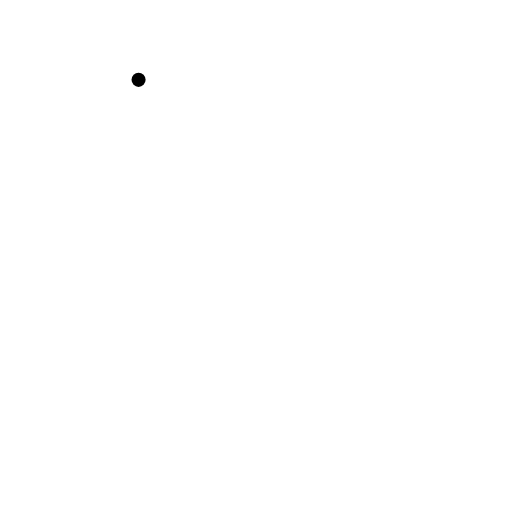
t = 0.00 s
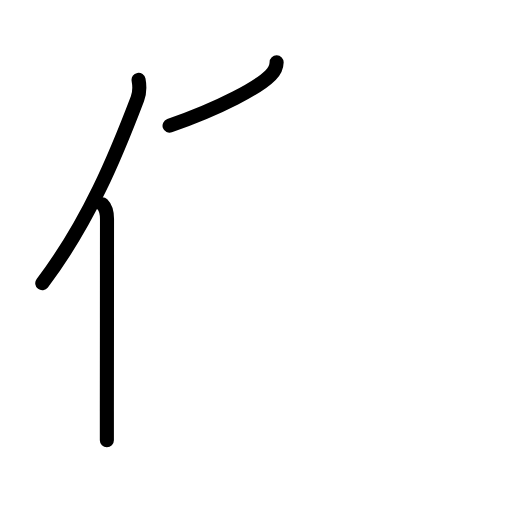
t = 2.63 s
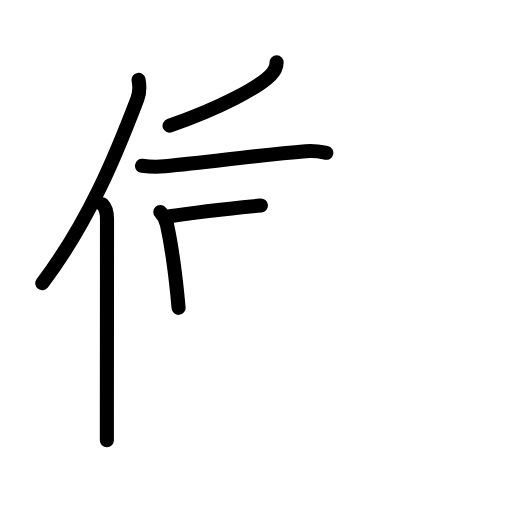
t = 5.19 s
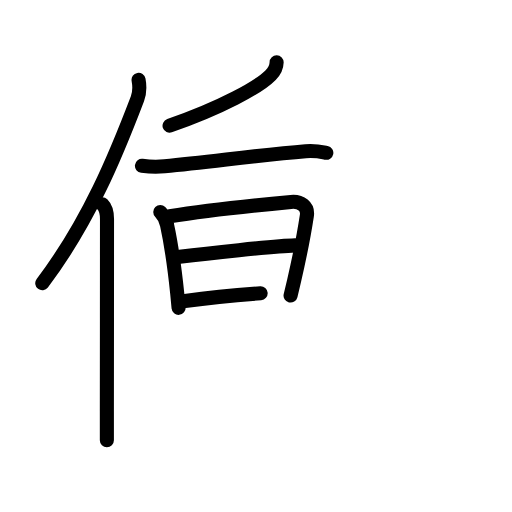
t = 7.75 s
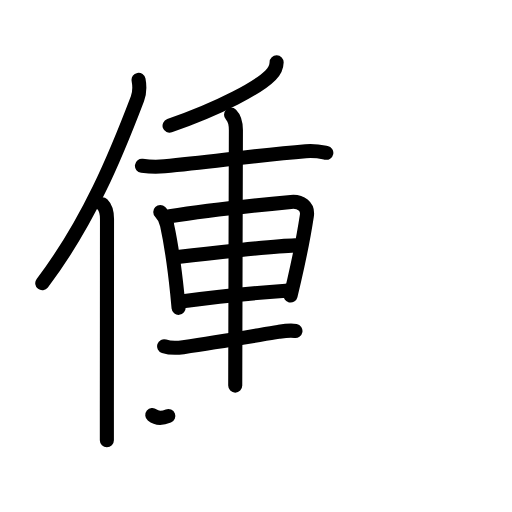
t = 10.38 s
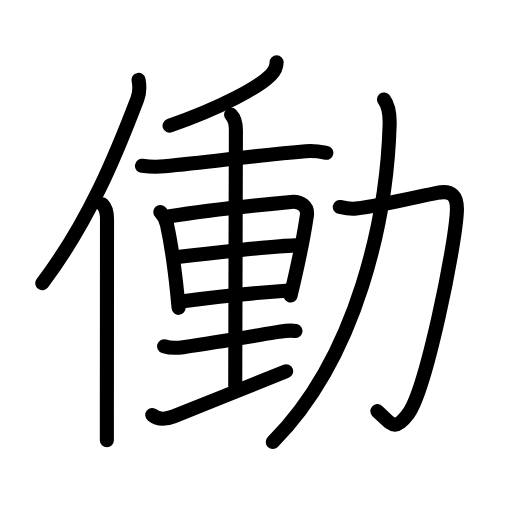
t = 13.00 s

The animated SVG that drew these frames (rendered in a browser with its animation timeline set to each time). Animation: 45 SMIL elements (animate=45); one cycle of 13.00 s.

<?xml version="1.0" encoding="UTF-8"?>
<!--
AniKanjiVG is licensed by CC-BY-SA Paul C. Sommerhoff (https://bitbucket.org/sommerhoff/anikanjivg).
AniKanjiVG uses KanjiVG which is licensed by CC-BY-SA Ulrich Apel (http://kanjivg.tagaini.net).
See also http://creativecommons.org/licenses/by-sa/3.0/
-->
<svg xmlns:kvg='http://kanjivg.tagaini.net' xmlns='http://www.w3.org/2000/svg' width='109' height='109' viewBox='0 0 109 109' style='fill:none;stroke:#000000;stroke-width:3;stroke-linecap:round;stroke-linejoin:round;' id="kvg:kanji_050cd"><g id="kvg:050cd" kvg:element="働"><g id="kvg:050cd-g1" kvg:element="亻" kvg:variant="true" kvg:original="人" kvg:position="left" kvg:radical="general"><path id="kvg:050cd-s1" kvg:type="㇒" d="M29.5,17c0.25,1.35,0.25,2.7-0.24,4C24.7,32.98,18.88,47.23,9,60.29"><animate attributeName="d" begin="0.0s" dur="0.5s" from="M29.5,17C29.5,17,29.5,17,29.5,17" to="M29.5,17c0.25,1.35,0.25,2.7-0.24,4" />
<animate attributeName="d" begin="0.5s" dur="0.5s" from="M29.5,17c0.25,1.35,0.25,2.7-0.24,4c0,0,0,0,0,0,0" to="M29.5,17c0.25,1.35,0.25,2.7-0.24,4C24.7,32.98,18.88,47.23,9,60.29" />
</path>
<path id="kvg:050cd-s2" kvg:type="㇑" d="M21.78,43.5c0.73,0.73,1,1.97,1,3.12c0,10.4-0.02,29.95-0.03,41c0,2.58,0,4.69,0,6.12"><animate attributeName="d" begin="1.0s" dur="0.3333333333333333s" from="M21.78,43.5C21.78,43.5,21.78,43.5,21.78,43.5" to="M21.78,43.5c0.73,0.73,1,1.97,1,3.12" />
<animate attributeName="d" begin="1.3333333333333333s" dur="0.3333333333333333s" from="M21.78,43.5c0.73,0.73,1,1.97,1,3.12c0,0,0,0,0,0,0" to="M21.78,43.5c0.73,0.73,1,1.97,1,3.12c0,10.4-0.02,29.95-0.03,41" />
<animate attributeName="d" begin="1.6666666666666665s" dur="0.3333333333333333s" from="M21.78,43.5c0.73,0.73,1,1.97,1,3.12c0,10.4-0.02,29.95-0.03,41c0,0,0,0,0,0,0" to="M21.78,43.5c0.73,0.73,1,1.97,1,3.12c0,10.4-0.02,29.95-0.03,41c0,2.58,0,4.69,0,6.12" />
<animate attributeName="d" begin="0s" dur="1.0s" from="M-100,-100" to="M-100,-100" />
</path>
</g>
<g id="kvg:050cd-g2" kvg:element="動" kvg:position="right" kvg:phon="動"><g id="kvg:050cd-g3" kvg:element="重" kvg:position="left"><g id="kvg:050cd-g4" kvg:element="千" kvg:part="1"><g id="kvg:050cd-g5" kvg:element="丿"><path id="kvg:050cd-s3" kvg:type="㇒" d="M58.89,13.26c-0.02,1.11-0.41,1.84-1.27,2.72c-2.51,2.56-10.37,6.88-21.52,10.78"><animate attributeName="d" begin="2.0s" dur="0.5s" from="M58.89,13.26C58.89,13.26,58.89,13.26,58.89,13.26" to="M58.89,13.26c-0.02,1.11-0.41,1.84-1.27,2.72" />
<animate attributeName="d" begin="2.5s" dur="0.5s" from="M58.89,13.26c-0.02,1.11-0.41,1.84-1.27,2.72c0,0,0,0,0,0,0" to="M58.89,13.26c-0.02,1.11-0.41,1.84-1.27,2.72c-2.51,2.56-10.37,6.88-21.52,10.78" />
<animate attributeName="d" begin="0s" dur="2.0s" from="M-100,-100" to="M-100,-100" />
</path>
</g>
<g id="kvg:050cd-g6" kvg:element="十" kvg:part="1"><path id="kvg:050cd-s4" kvg:type="㇐" d="M30.22,35.31c1.51,0.19,3.54,0.23,4.81,0.1c10.52-1.04,20.28-2.42,30.05-3.23c2.08-0.17,3.35,0.14,4.39,0.35"><animate attributeName="d" begin="3.0s" dur="0.3333333333333333s" from="M30.22,35.31C30.22,35.31,30.22,35.31,30.22,35.31" to="M30.22,35.31c1.51,0.19,3.54,0.23,4.81,0.1" />
<animate attributeName="d" begin="3.3333333333333335s" dur="0.3333333333333333s" from="M30.22,35.31c1.51,0.19,3.54,0.23,4.81,0.1c0,0,0,0,0,0,0" to="M30.22,35.31c1.51,0.19,3.54,0.23,4.81,0.1c10.52-1.04,20.28-2.42,30.05-3.23" />
<animate attributeName="d" begin="3.6666666666666665s" dur="0.3333333333333333s" from="M30.22,35.31c1.51,0.19,3.54,0.23,4.81,0.1c10.52-1.04,20.28-2.42,30.05-3.23c0,0,0,0,0,0,0" to="M30.22,35.31c1.51,0.19,3.54,0.23,4.81,0.1c10.52-1.04,20.28-2.42,30.05-3.23c2.08-0.17,3.35,0.14,4.39,0.35" />
<animate attributeName="d" begin="0s" dur="3.0s" from="M-100,-100" to="M-100,-100" />
</path>
</g>
</g>
<g id="kvg:050cd-g7" kvg:element="里"><path id="kvg:050cd-s5" kvg:type="㇑" d="M34.12,45.15c0.87,0.87,1.27,1.88,1.43,2.72c0.83,3.78,1.62,9.21,2.17,14.51c0.11,1.06,0.21,2.12,0.3,3.16"><animate attributeName="d" begin="4.0s" dur="0.3333333333333333s" from="M34.12,45.15C34.12,45.15,34.12,45.15,34.12,45.15" to="M34.12,45.15c0.87,0.87,1.27,1.88,1.43,2.72" />
<animate attributeName="d" begin="4.333333333333333s" dur="0.3333333333333333s" from="M34.12,45.15c0.87,0.87,1.27,1.88,1.43,2.72c0,0,0,0,0,0,0" to="M34.12,45.15c0.87,0.87,1.27,1.88,1.43,2.72c0.83,3.78,1.62,9.21,2.17,14.51" />
<animate attributeName="d" begin="4.666666666666667s" dur="0.3333333333333333s" from="M34.12,45.15c0.87,0.87,1.27,1.88,1.43,2.72c0.83,3.78,1.62,9.21,2.17,14.51c0,0,0,0,0,0,0" to="M34.12,45.15c0.87,0.87,1.27,1.88,1.43,2.72c0.83,3.78,1.62,9.21,2.17,14.51c0.11,1.06,0.21,2.12,0.3,3.16" />
<animate attributeName="d" begin="0s" dur="4.0s" from="M-100,-100" to="M-100,-100" />
</path>
<path id="kvg:050cd-s6" kvg:type="㇕a" d="M36.13,46.05c7.57-1.21,19.25-2.43,25.82-3.06c2.1-0.2,3.67,0.98,3.38,2.91c-0.49,3.24-1.45,8.35-2.72,13.87c-0.24,1.04-0.49,2.09-0.75,3.15"><animate attributeName="d" begin="5.0s" dur="0.25s" from="M36.13,46.05C36.13,46.05,36.13,46.05,36.13,46.05" to="M36.13,46.05c7.57-1.21,19.25-2.43,25.82-3.06" />
<animate attributeName="d" begin="5.25s" dur="0.25s" from="M36.13,46.05c7.57-1.21,19.25-2.43,25.82-3.06c0,0,0,0,0,0,0" to="M36.13,46.05c7.57-1.21,19.25-2.43,25.82-3.06c2.1-0.2,3.67,0.98,3.38,2.91" />
<animate attributeName="d" begin="5.5s" dur="0.25s" from="M36.13,46.05c7.57-1.21,19.25-2.43,25.82-3.06c2.1-0.2,3.67,0.98,3.38,2.91c0,0,0,0,0,0,0" to="M36.13,46.05c7.57-1.21,19.25-2.43,25.82-3.06c2.1-0.2,3.67,0.98,3.38,2.91c-0.49,3.24-1.45,8.35-2.72,13.87" />
<animate attributeName="d" begin="5.75s" dur="0.25s" from="M36.13,46.05c7.57-1.21,19.25-2.43,25.82-3.06c2.1-0.2,3.67,0.98,3.38,2.91c-0.49,3.24-1.45,8.35-2.72,13.87c0,0,0,0,0,0,0" to="M36.13,46.05c7.57-1.21,19.25-2.43,25.82-3.06c2.1-0.2,3.67,0.98,3.38,2.91c-0.49,3.24-1.45,8.35-2.72,13.87c-0.24,1.04-0.49,2.09-0.75,3.15" />
<animate attributeName="d" begin="0s" dur="5.0s" from="M-100,-100" to="M-100,-100" />
</path>
<path id="kvg:050cd-s7" kvg:type="㇐a" d="M38.26,54.64c5.24-0.64,20.12-2.26,24.57-2.4"><animate attributeName="d" begin="6.0s" dur="1.0s" from="M38.26,54.64C38.26,54.64,38.26,54.64,38.26,54.64" to="M38.26,54.64c5.24-0.64,20.12-2.26,24.57-2.4" />
<animate attributeName="d" begin="0s" dur="6.0s" from="M-100,-100" to="M-100,-100" />
</path>
<path id="kvg:050cd-s8" kvg:type="㇐a" d="M39.38,64.09c6.12-0.84,13-1.59,21.48-2.21"><animate attributeName="d" begin="7.0s" dur="1.0s" from="M39.38,64.09C39.38,64.09,39.38,64.09,39.38,64.09" to="M39.38,64.09c6.12-0.84,13-1.59,21.48-2.21" />
<animate attributeName="d" begin="0s" dur="7.0s" from="M-100,-100" to="M-100,-100" />
</path>
<g id="kvg:050cd-g8" kvg:element="千" kvg:part="2"><g id="kvg:050cd-g9" kvg:element="十" kvg:part="2"><path id="kvg:050cd-s9" kvg:type="㇑a" d="M49.19,24.41c0.76,0.76,1.03,2.09,1.03,3.29c0,0.88-0.14,48.42-0.14,54.39"><animate attributeName="d" begin="8.0s" dur="0.5s" from="M49.19,24.41C49.19,24.41,49.19,24.41,49.19,24.41" to="M49.19,24.41c0.76,0.76,1.03,2.09,1.03,3.29" />
<animate attributeName="d" begin="8.5s" dur="0.5s" from="M49.19,24.41c0.76,0.76,1.03,2.09,1.03,3.29c0,0,0,0,0,0,0" to="M49.19,24.41c0.76,0.76,1.03,2.09,1.03,3.29c0,0.88-0.14,48.42-0.14,54.39" />
<animate attributeName="d" begin="0s" dur="8.0s" from="M-100,-100" to="M-100,-100" />
</path>
</g>
</g>
<path id="kvg:050cd-s10" kvg:type="㇐" d="M34.94,73.71c1.03,0.34,2.98,0.35,4.06,0.2c8-1.16,15.88-2.54,20.26-3.25c1.17-0.19,2.45-0.42,3.64-0.2"><animate attributeName="d" begin="9.0s" dur="0.3333333333333333s" from="M34.94,73.71C34.94,73.71,34.94,73.71,34.94,73.71" to="M34.94,73.71c1.03,0.34,2.98,0.35,4.06,0.2" />
<animate attributeName="d" begin="9.333333333333334s" dur="0.3333333333333333s" from="M34.94,73.71c1.03,0.34,2.98,0.35,4.06,0.2c0,0,0,0,0,0,0" to="M34.94,73.71c1.03,0.34,2.98,0.35,4.06,0.2c8-1.16,15.88-2.54,20.26-3.25" />
<animate attributeName="d" begin="9.666666666666666s" dur="0.3333333333333333s" from="M34.94,73.71c1.03,0.34,2.98,0.35,4.06,0.2c8-1.16,15.88-2.54,20.26-3.25c0,0,0,0,0,0,0" to="M34.94,73.71c1.03,0.34,2.98,0.35,4.06,0.2c8-1.16,15.88-2.54,20.26-3.25c1.17-0.19,2.45-0.42,3.64-0.2" />
<animate attributeName="d" begin="0s" dur="9.0s" from="M-100,-100" to="M-100,-100" />
</path>
<path id="kvg:050cd-s11" kvg:type="㇀/㇐" d="M32.42,88.36c1.08,0.89,2.71,1.01,4.56,0.28c9.7-3.83,12.81-5.14,23.93-9.61"><animate attributeName="d" begin="10.0s" dur="0.5s" from="M32.42,88.36C32.42,88.36,32.42,88.36,32.42,88.36" to="M32.42,88.36c1.08,0.89,2.71,1.01,4.56,0.28" />
<animate attributeName="d" begin="10.5s" dur="0.5s" from="M32.42,88.36c1.08,0.89,2.71,1.01,4.56,0.28c0,0,0,0,0,0,0" to="M32.42,88.36c1.08,0.89,2.71,1.01,4.56,0.28c9.7-3.83,12.81-5.14,23.93-9.61" />
<animate attributeName="d" begin="0s" dur="10.0s" from="M-100,-100" to="M-100,-100" />
</path>
</g>
</g>
<g id="kvg:050cd-g10" kvg:element="力" kvg:position="right"><path id="kvg:050cd-s12" kvg:type="㇆" d="M72.34,44.06c1.41,0.32,2.64,0.43,3.49,0.33c5.57-0.69,13.03-2.52,17.2-3.34c3.24-0.63,4.39,0.73,4.23,3.99c-0.36,7.5-6.56,38.02-10.38,43.1c-2.93,3.89-3.46,2.15-6.54-0.61"><animate attributeName="d" begin="11.0s" dur="0.2s" from="M72.34,44.06C72.34,44.06,72.34,44.06,72.34,44.06" to="M72.34,44.06c1.41,0.32,2.64,0.43,3.49,0.33" />
<animate attributeName="d" begin="11.2s" dur="0.2s" from="M72.34,44.06c1.41,0.32,2.64,0.43,3.49,0.33c0,0,0,0,0,0,0" to="M72.34,44.06c1.41,0.32,2.64,0.43,3.49,0.33c5.57-0.69,13.03-2.52,17.2-3.34" />
<animate attributeName="d" begin="11.4s" dur="0.2s" from="M72.34,44.06c1.41,0.32,2.64,0.43,3.49,0.33c5.57-0.69,13.03-2.52,17.2-3.34c0,0,0,0,0,0,0" to="M72.34,44.06c1.41,0.32,2.64,0.43,3.49,0.33c5.57-0.69,13.03-2.52,17.2-3.34c3.24-0.63,4.39,0.73,4.23,3.99" />
<animate attributeName="d" begin="11.6s" dur="0.2s" from="M72.34,44.06c1.41,0.32,2.64,0.43,3.49,0.33c5.57-0.69,13.03-2.52,17.2-3.34c3.24-0.63,4.39,0.73,4.23,3.99c0,0,0,0,0,0,0" to="M72.34,44.06c1.41,0.32,2.64,0.43,3.49,0.33c5.57-0.69,13.03-2.52,17.2-3.34c3.24-0.63,4.39,0.73,4.23,3.99c-0.36,7.5-6.56,38.02-10.38,43.1" />
<animate attributeName="d" begin="11.8s" dur="0.2s" from="M72.34,44.06c1.41,0.32,2.64,0.43,3.49,0.33c5.57-0.69,13.03-2.52,17.2-3.34c3.24-0.63,4.39,0.73,4.23,3.99c-0.36,7.5-6.56,38.02-10.38,43.1c0,0,0,0,0,0,0" to="M72.34,44.06c1.41,0.32,2.64,0.43,3.49,0.33c5.57-0.69,13.03-2.52,17.2-3.34c3.24-0.63,4.39,0.73,4.23,3.99c-0.36,7.5-6.56,38.02-10.38,43.1c-2.93,3.89-3.46,2.15-6.54-0.61" />
<animate attributeName="d" begin="0s" dur="11.0s" from="M-100,-100" to="M-100,-100" />
</path>
<path id="kvg:050cd-s13" kvg:type="㇒" d="M81.76,21.18c0.99,1.32,1.26,2.91,1.19,5.37c-0.58,19.58-6.7,49.2-24.88,67.54"><animate attributeName="d" begin="12.0s" dur="0.5s" from="M81.76,21.18C81.76,21.18,81.76,21.18,81.76,21.18" to="M81.76,21.18c0.99,1.32,1.26,2.91,1.19,5.37" />
<animate attributeName="d" begin="12.5s" dur="0.5s" from="M81.76,21.18c0.99,1.32,1.26,2.91,1.19,5.37c0,0,0,0,0,0,0" to="M81.76,21.18c0.99,1.32,1.26,2.91,1.19,5.37c-0.58,19.58-6.7,49.2-24.88,67.54" />
<animate attributeName="d" begin="0s" dur="12.0s" from="M-100,-100" to="M-100,-100" />
</path>
</g>
</g>
</g>
</svg>
